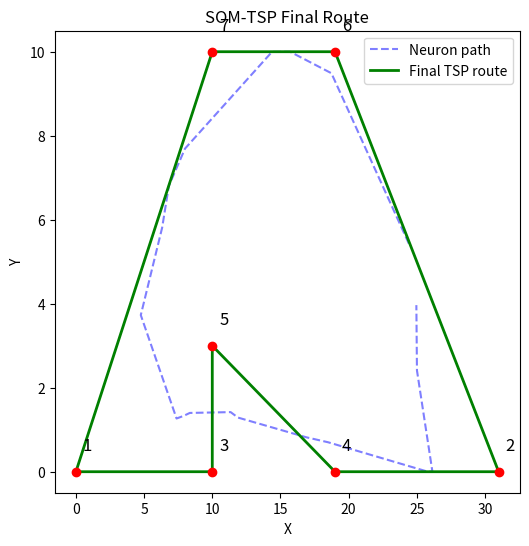

Write Python code to recreate this figure.
import numpy as np
import matplotlib.pyplot as plt

# -----------------------------
# (1) Define the graph distances
# -----------------------------
graph = {
    1: {2: 12, 3: 10, 7: 12},
    2: {1: 12, 3: 8, 4: 12},
    3: {1: 10, 2: 8, 4: 11, 5: 3, 7: 9},
    4: {2: 12, 3: 11, 5: 11, 6: 10},
    5: {3: 3, 4: 11, 6: 6, 7: 7},
    6: {4: 10, 5: 6, 7: 9},
    7: {1: 12, 3: 9, 5: 7, 6: 9}
}

# -----------------------------
# (2) Define city coordinates
# -----------------------------
cities = {
    1: np.array([0.0, 0.0]),
    3: np.array([10.0, 0.0]),
    5: np.array([10.0, 3.0]),
    7: np.array([10.0, 10.0]),
    6: np.array([19.0, 10.0]),
    4: np.array([19.0, 0.0]),
    2: np.array([31.0, 0.0])
}

# -----------------------------
# (3) Initialize the SOM (neurons in a ring)
# -----------------------------
num_neurons = 20
angles = np.linspace(0, 2 * np.pi, num_neurons, endpoint=False)
radius = 15
neurons = np.array([[radius * np.cos(a), radius * np.sin(a)] for a in angles])

# -----------------------------
# (4) SOM Training Parameters
# -----------------------------
num_iterations = 1000
initial_learning_rate = 0.8
initial_radius = num_neurons / 2

def decay_learning_rate(iteration):
    return initial_learning_rate * np.exp(-iteration / num_iterations)

def decay_radius(iteration):
    return initial_radius * np.exp(-iteration / num_iterations)

# -----------------------------
# (5) SOM Training Loop
# -----------------------------
city_ids = list(cities.keys())

for iteration in range(num_iterations):
    city_id = np.random.choice(city_ids)
    city = cities[city_id]

    distances = np.linalg.norm(neurons - city, axis=1)
    winner_idx = np.argmin(distances)

    lr = decay_learning_rate(iteration)
    radius_decay = decay_radius(iteration)

    for i in range(num_neurons):
        distance_on_ring = min(abs(i - winner_idx), num_neurons - abs(i - winner_idx))
        if distance_on_ring <= radius_decay:
            influence = np.exp(-(distance_on_ring ** 2) / (2 * (radius_decay ** 2)))
            neurons[i] += lr * influence * (city - neurons[i])

# -----------------------------
# (6) Extract the Route
# -----------------------------
city_positions = [(np.argmin(np.linalg.norm(neurons - cities[c], axis=1)), c) for c in cities]
city_positions.sort()
final_route = [c for _, c in city_positions]

# Ensure route starts at city 1
while final_route[0] != 1:
    final_route = final_route[1:] + final_route[:1]

# -----------------------------
# (7) Compute Total Distance
# -----------------------------
def compute_total_distance(route, graph):
    total = 0
    for i in range(len(route)):
        a = route[i]
        b = route[(i + 1) % len(route)]
        total += graph[a][b] if b in graph[a] else 0
    return total

total_distance = compute_total_distance(final_route, graph)

# -----------------------------
# (8) Plot and Display Results
# -----------------------------
plt.figure(figsize=(6, 6))

for city_id, coord in cities.items():
    plt.scatter(coord[0], coord[1], color='red', zorder=5)
    plt.text(coord[0] + 0.5, coord[1] + 0.5, str(city_id), fontsize=12, zorder=5)

plt.plot(neurons[:, 0], neurons[:, 1], 'b--', alpha=0.5, label='Neuron path')

route_coords = np.array([cities[city_id] for city_id in final_route] + [cities[final_route[0]]])
plt.plot(route_coords[:, 0], route_coords[:, 1], 'g-', linewidth=2, label='Final TSP route')
plt.legend()
plt.title("SOM-TSP Final Route")
plt.xlabel("X")
plt.ylabel("Y")
plt.show()

print("Final Route:", " > ".join(map(str, final_route + [final_route[0]])))
print("Total Distance:", total_distance)
